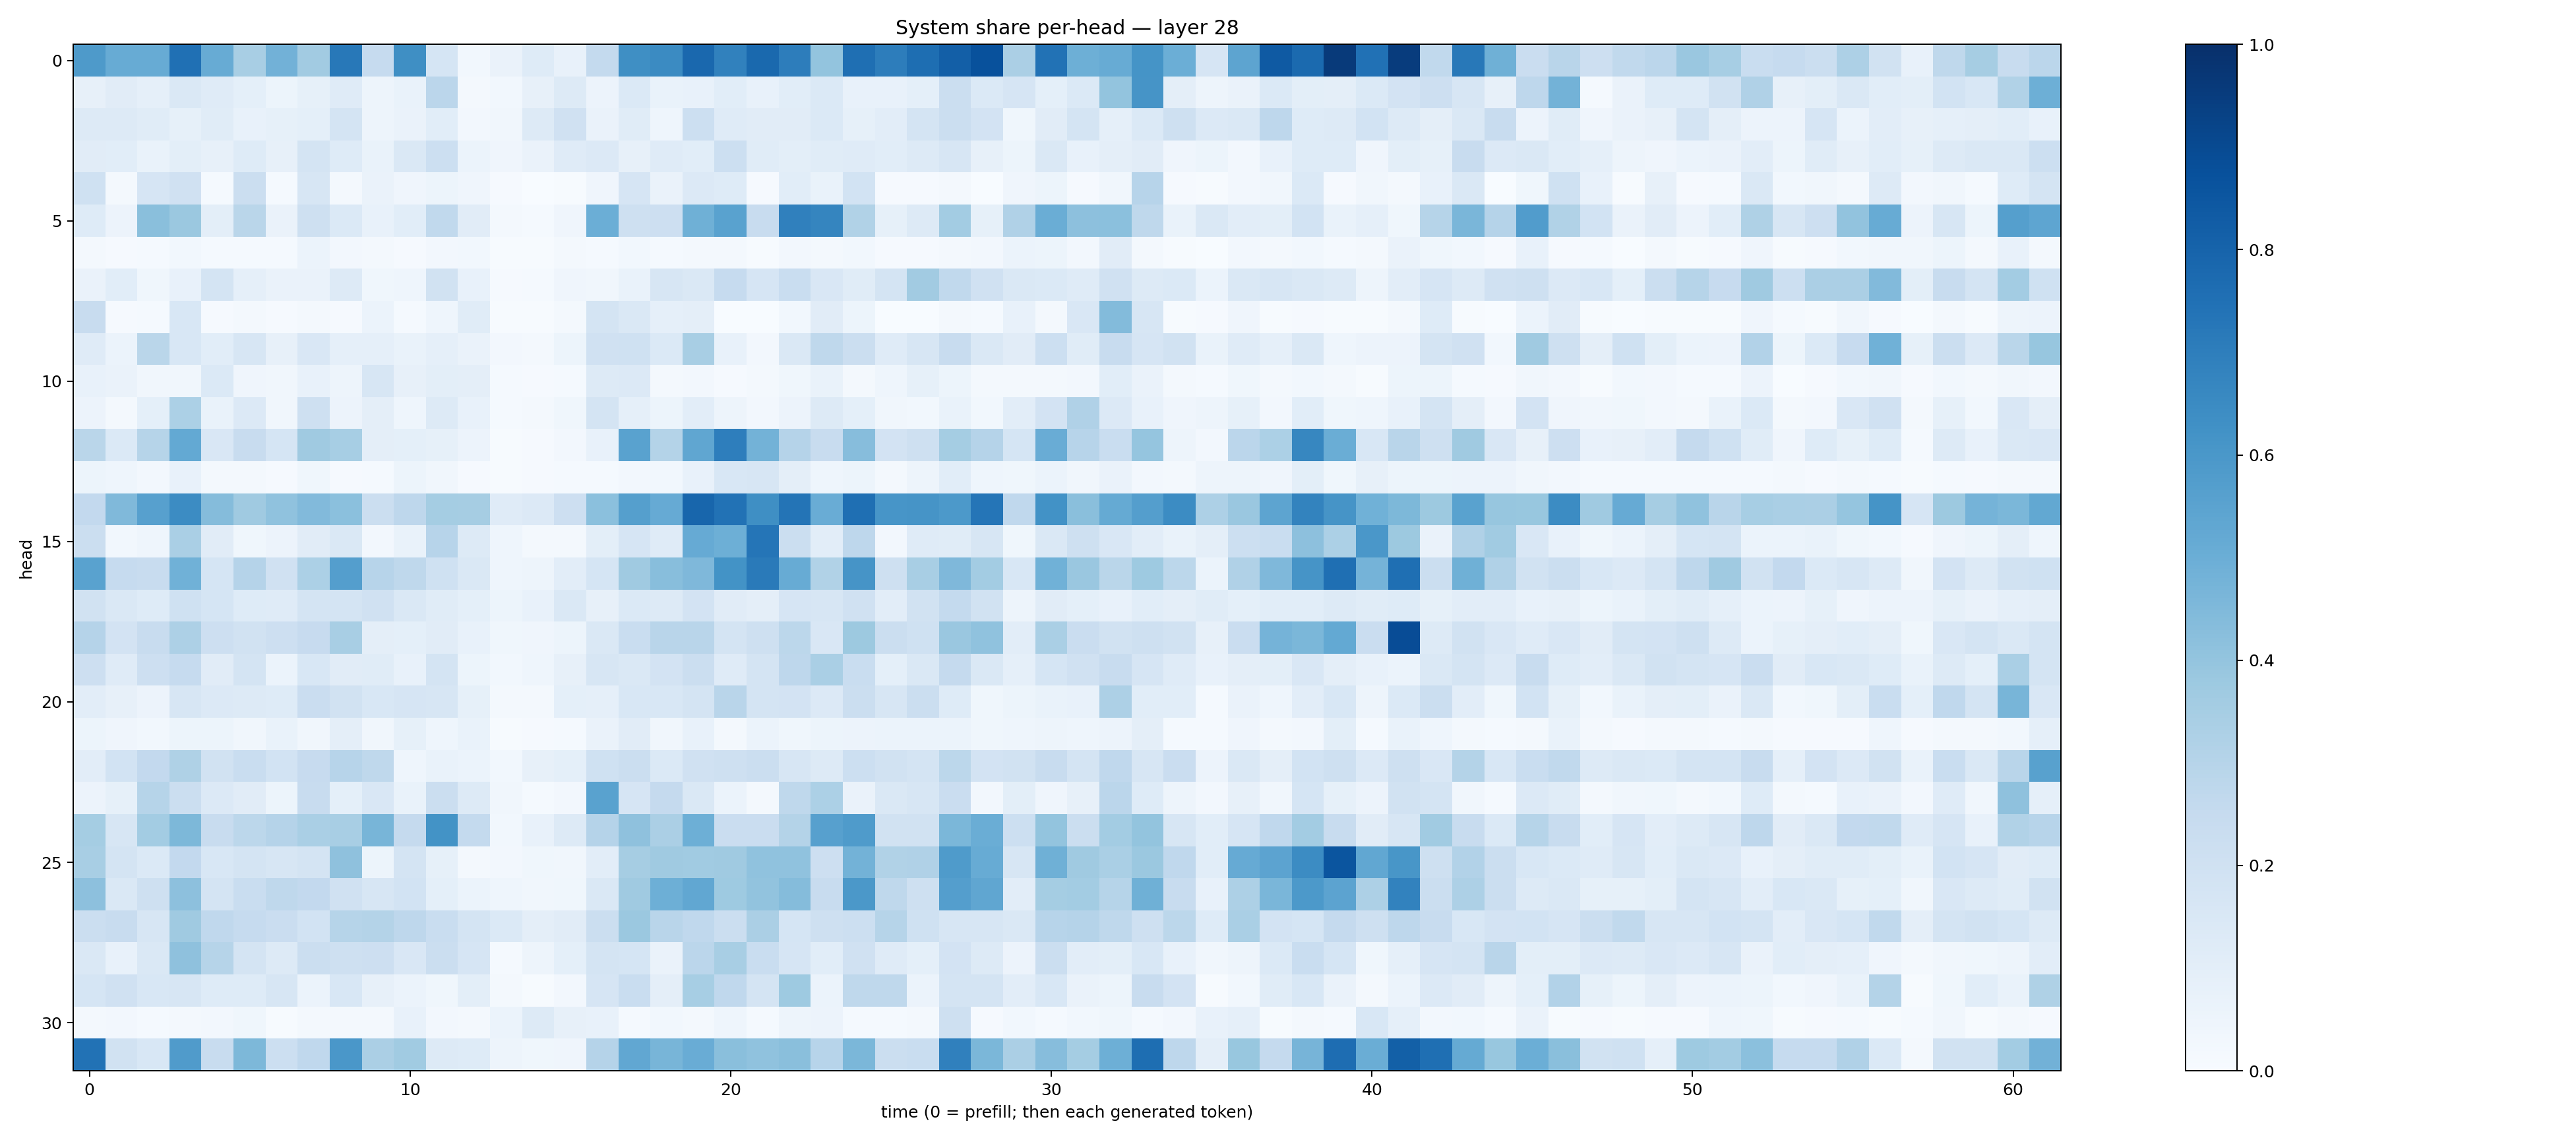

Source data for this figure (header and first rows):
0.58791256, 0.5106867, 0.5105055, 0.75010824, 0.5105106, 0.3434443, 0.4810569, 0.36095533, 0.7210517, 0.24711302, 0.6333079, 0.1707824, 0.030141171, 0.062600896, 0.124229565, 0.07586285, 0.25669786, 0.6344304, 0.65095603, 0.7827188, 0.6844279, 0.7775578, 0.7008504, 0.39955533
0.08147, 0.113, 0.08652, 0.1467, 0.1201, 0.09309, 0.05198, 0.08266, 0.1176, 0.04797, 0.06904, 0.2825, 0.017, 0.02887, 0.07843, 0.1286, 0.05838, 0.14, 0.06972, 0.07449, 0.1071, 0.07799, 0.1058, 0.1398
0.132, 0.1307, 0.1139, 0.08478, 0.1139, 0.0766, 0.08269, 0.093, 0.1741, 0.04729, 0.06434, 0.1081, 0.02535, 0.03186, 0.1256, 0.1968, 0.06429, 0.1165, 0.0454, 0.216, 0.1179, 0.1109, 0.1133, 0.1391
0.1123, 0.1058, 0.06842, 0.09825, 0.08185, 0.1229, 0.07818, 0.1787, 0.1213, 0.06684, 0.1417, 0.2155, 0.05902, 0.04031, 0.06593, 0.1177, 0.133, 0.07864, 0.1204, 0.1082, 0.2152, 0.1141, 0.09899, 0.1158
0.2008, 0.02105, 0.1658, 0.196, 0.01291, 0.2257, 0.01474, 0.1596, 0.02073, 0.06446, 0.04155, 0.05148, 0.03935, 0.008284, 0.002282, 0.004944, 0.03919, 0.1647, 0.06499, 0.1337, 0.1226, 0.01044, 0.1079, 0.06818
0.1234, 0.05747, 0.4242, 0.3826, 0.09826, 0.2873, 0.066, 0.2039, 0.1373, 0.07749, 0.1083, 0.2622, 0.1115, 0.02192, 0.0137, 0.04242, 0.4973, 0.2039, 0.2125, 0.489, 0.551, 0.2377, 0.6897, 0.6702
0.02289, 0.01034, 0.01398, 0.02882, 0.01439, 0.01312, 0.01486, 0.06219, 0.02374, 0.02297, 0.01003, 0.02429, 0.0276, 0.006303, 0.006937, 0.01777, 0.01498, 0.02838, 0.0147, 0.02261, 0.01797, 0.007753, 0.02481, 0.02245
0.06293, 0.1064, 0.03861, 0.07329, 0.1742, 0.08744, 0.06372, 0.06565, 0.1259, 0.03843, 0.04553, 0.1904, 0.07166, 0.01113, 0.01499, 0.03911, 0.03174, 0.06821, 0.1625, 0.1448, 0.248, 0.1671, 0.2332, 0.1491
0.2395, 0.009346, 0.01231, 0.1524, 0.009155, 0.02039, 0.00783, 0.02216, 0.01067, 0.05993, 0.01298, 0.04505, 0.1135, 0.004871, 0.004262, 0.01818, 0.1788, 0.1462, 0.08667, 0.09478, 0.00187, 0.00303, 0.03092, 0.1128
0.1199, 0.06081, 0.289, 0.1542, 0.1085, 0.1637, 0.08009, 0.1512, 0.08884, 0.08702, 0.06718, 0.08651, 0.06263, 0.025, 0.02298, 0.05418, 0.1987, 0.1998, 0.1395, 0.3426, 0.07288, 0.02516, 0.145, 0.2715
0.07798, 0.06509, 0.03395, 0.03259, 0.1393, 0.04246, 0.03303, 0.07763, 0.04885, 0.1629, 0.08071, 0.09989, 0.09649, 0.01522, 0.0102, 0.01442, 0.1294, 0.1329, 0.01852, 0.02512, 0.01073, 0.01904, 0.03586, 0.06853
0.0553, 0.01611, 0.09293, 0.3301, 0.06683, 0.1331, 0.03174, 0.2097, 0.05623, 0.09511, 0.04451, 0.1271, 0.07253, 0.01535, 0.02129, 0.03898, 0.1751, 0.08956, 0.0516, 0.1029, 0.04756, 0.02576, 0.05601, 0.1303
0.2864, 0.1369, 0.2971, 0.5227, 0.1518, 0.236, 0.168, 0.3678, 0.3474, 0.09422, 0.09221, 0.08258, 0.05495, 0.00757, 0.008157, 0.02702, 0.07646, 0.5508, 0.3054, 0.532, 0.6986, 0.4769, 0.3016, 0.2387
0.05461, 0.04593, 0.02522, 0.07273, 0.01687, 0.01889, 0.0114, 0.03862, 0.01158, 0.01542, 0.05085, 0.03275, 0.009945, 0.007584, 0.01079, 0.01465, 0.01282, 0.02359, 0.02828, 0.07655, 0.1557, 0.16, 0.09419, 0.04559
0.26, 0.4459, 0.5617, 0.6461, 0.4346, 0.3711, 0.4083, 0.4415, 0.418, 0.2231, 0.2761, 0.354, 0.3494, 0.1205, 0.1345, 0.2143, 0.4199, 0.5638, 0.512, 0.7922, 0.743, 0.6337, 0.7373, 0.5047
0.2243, 0.02862, 0.04564, 0.3377, 0.1104, 0.03893, 0.05594, 0.1116, 0.1407, 0.02622, 0.07003, 0.2954, 0.1301, 0.04467, 0.02117, 0.01795, 0.1008, 0.1675, 0.1201, 0.5138, 0.4927, 0.7323, 0.2207, 0.1027
0.5542, 0.2464, 0.2351, 0.4861, 0.1684, 0.3045, 0.1989, 0.332, 0.5696, 0.2935, 0.2724, 0.2007, 0.1437, 0.04407, 0.05007, 0.1021, 0.1713, 0.37, 0.4293, 0.4498, 0.6199, 0.7131, 0.5109, 0.3154
0.1891, 0.1419, 0.1217, 0.1996, 0.1708, 0.1235, 0.1203, 0.1722, 0.1755, 0.1983, 0.1415, 0.1169, 0.09048, 0.05194, 0.07572, 0.147, 0.08042, 0.1385, 0.1302, 0.1812, 0.1128, 0.09468, 0.1661, 0.1567
0.3022, 0.1832, 0.2381, 0.327, 0.2112, 0.1877, 0.2135, 0.2439, 0.3411, 0.09718, 0.09261, 0.1129, 0.07106, 0.03824, 0.04032, 0.05195, 0.1457, 0.2315, 0.291, 0.2929, 0.1775, 0.2103, 0.2783, 0.1494
0.2143, 0.1206, 0.2138, 0.2464, 0.1095, 0.1772, 0.06211, 0.1559, 0.1128, 0.1148, 0.07668, 0.1749, 0.05232, 0.02919, 0.04376, 0.0807, 0.1598, 0.1457, 0.1823, 0.2204, 0.1205, 0.1792, 0.2767, 0.3398
0.103, 0.07942, 0.05612, 0.1602, 0.1347, 0.1302, 0.1219, 0.2268, 0.1912, 0.1545, 0.1657, 0.1575, 0.08422, 0.01827, 0.02205, 0.09224, 0.08737, 0.153, 0.1529, 0.1772, 0.2902, 0.1757, 0.1821, 0.1355
0.0511, 0.04192, 0.02789, 0.05338, 0.05301, 0.03315, 0.07027, 0.03421, 0.09677, 0.03435, 0.08227, 0.04341, 0.06681, 0.005913, 0.0081, 0.01312, 0.06479, 0.1117, 0.03154, 0.0772, 0.02319, 0.06044, 0.03746, 0.05293
0.1043, 0.1858, 0.2587, 0.3235, 0.1904, 0.2325, 0.1858, 0.2457, 0.2956, 0.2731, 0.04375, 0.06834, 0.05986, 0.0305, 0.07903, 0.09137, 0.1994, 0.2239, 0.1398, 0.1988, 0.2039, 0.2194, 0.159, 0.1265
0.05588, 0.08439, 0.2999, 0.222, 0.1344, 0.1117, 0.05355, 0.2358, 0.09292, 0.1521, 0.06913, 0.2241, 0.1257, 0.03445, 0.01243, 0.02426, 0.5509, 0.1668, 0.2519, 0.1427, 0.06024, 0.02275, 0.2706, 0.3304
0.3535, 0.1603, 0.3593, 0.4559, 0.2389, 0.2801, 0.3012, 0.3392, 0.3413, 0.4674, 0.2533, 0.6202, 0.2555, 0.03096, 0.07117, 0.1291, 0.304, 0.4108, 0.335, 0.4927, 0.2302, 0.2297, 0.3054, 0.5591
0.3424, 0.1796, 0.1384, 0.2602, 0.153, 0.1791, 0.1611, 0.1725, 0.4127, 0.0519, 0.1749, 0.08498, 0.02291, 0.02499, 0.03745, 0.03269, 0.1038, 0.3495, 0.368, 0.3665, 0.3679, 0.4067, 0.4074, 0.2131
0.4162, 0.1457, 0.2039, 0.4146, 0.1791, 0.2314, 0.2704, 0.2602, 0.1966, 0.1572, 0.1866, 0.0936, 0.06169, 0.04567, 0.03265, 0.03586, 0.1474, 0.3709, 0.4934, 0.5296, 0.3715, 0.4061, 0.4352, 0.2391
0.224, 0.2347, 0.1571, 0.3692, 0.2675, 0.2485, 0.2266, 0.1839, 0.298, 0.3055, 0.274, 0.232, 0.176, 0.14, 0.09568, 0.1121, 0.2206, 0.3791, 0.2919, 0.2658, 0.2205, 0.3331, 0.168, 0.2054
0.1423, 0.07612, 0.1426, 0.4102, 0.2981, 0.1777, 0.1302, 0.2202, 0.2058, 0.211, 0.1517, 0.2189, 0.1659, 0.01441, 0.04908, 0.09008, 0.1755, 0.1695, 0.06591, 0.2841, 0.3423, 0.2308, 0.1659, 0.106
0.1718, 0.1985, 0.1534, 0.1627, 0.122, 0.1221, 0.1571, 0.06025, 0.1562, 0.07996, 0.05973, 0.03845, 0.09772, 0.01974, 0.00526, 0.02407, 0.166, 0.2308, 0.09504, 0.3465, 0.267, 0.1796, 0.3741, 0.05998
0.01835, 0.02719, 0.01462, 0.01835, 0.02618, 0.03561, 0.005458, 0.02213, 0.01891, 0.02335, 0.07374, 0.0246, 0.02265, 0.05953, 0.1257, 0.07984, 0.07317, 0.01194, 0.02778, 0.01692, 0.04357, 0.01218, 0.04865, 0.05639
0.7441, 0.1881, 0.1559, 0.5792, 0.2409, 0.4552, 0.2158, 0.2681, 0.6015, 0.3332, 0.3637, 0.13, 0.1229, 0.05058, 0.03881, 0.04104, 0.3027, 0.5287, 0.466, 0.507, 0.4224, 0.4092, 0.4253, 0.2968
